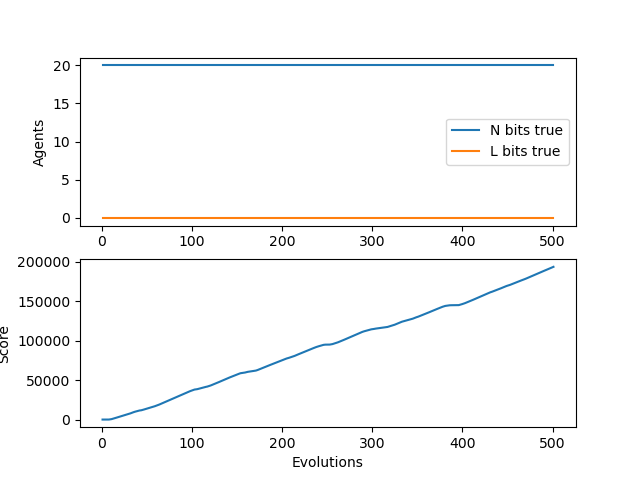

Values plotted in this chart, from the file beside it:
N, L, score, idlePercent
20, 0, 0.0, 1.0
20, 0, 0.0, 1.0
20, 0, 0.0, 1.0
20, 0, 0.0, 1.0
20, 0, 0.0, 1.0
20, 0, 0.0, 1.0
20, 0, 0.0, 1.0
20, 0, 25.0, 0.9929
20, 0, 200.0, 0.95
20, 0, 385.0, 0.9144
20, 0, 555.0, 0.889
20, 0, 875.0, 0.8409
20, 0, 1225, 0.7958
20, 0, 1555, 0.7608
20, 0, 1915, 0.7264
20, 0, 2245, 0.7007
20, 0, 2605, 0.6744
20, 0, 2975, 0.65
20, 0, 3325, 0.6306
20, 0, 3665, 0.6142
20, 0, 4035, 0.5965
20, 0, 4390, 0.5819
20, 0, 4735, 0.5695
20, 0, 5075, 0.5587
20, 0, 5410, 0.5492
20, 0, 5765, 0.5388
20, 0, 6095, 0.5312
20, 0, 6420, 0.5244
20, 0, 6780, 0.5157
20, 0, 7130, 0.5083
20, 0, 7495, 0.5003
20, 0, 7890, 0.491
20, 0, 8290, 0.4819
20, 0, 8735, 0.4706
20, 0, 9200, 0.4588
20, 0, 9650, 0.4486
20, 0, 9960, 0.4467
20, 0, 10295, 0.4435
20, 0, 10645, 0.4397
20, 0, 11000, 0.4359
20, 0, 11315, 0.4342
20, 0, 11490, 0.4395
20, 0, 11630, 0.4462
20, 0, 11795, 0.4514
20, 0, 12085, 0.4507
20, 0, 12430, 0.4476
20, 0, 12765, 0.445
20, 0, 13105, 0.4423
20, 0, 13440, 0.44
20, 0, 13780, 0.4376
20, 0, 14115, 0.4354
20, 0, 14430, 0.4341
20, 0, 14805, 0.4306
20, 0, 15175, 0.4274
20, 0, 15535, 0.4246
20, 0, 15880, 0.4225
20, 0, 16230, 0.4204
20, 0, 16565, 0.4188
20, 0, 16930, 0.4162
20, 0, 17340, 0.4122
... 441 more rows
